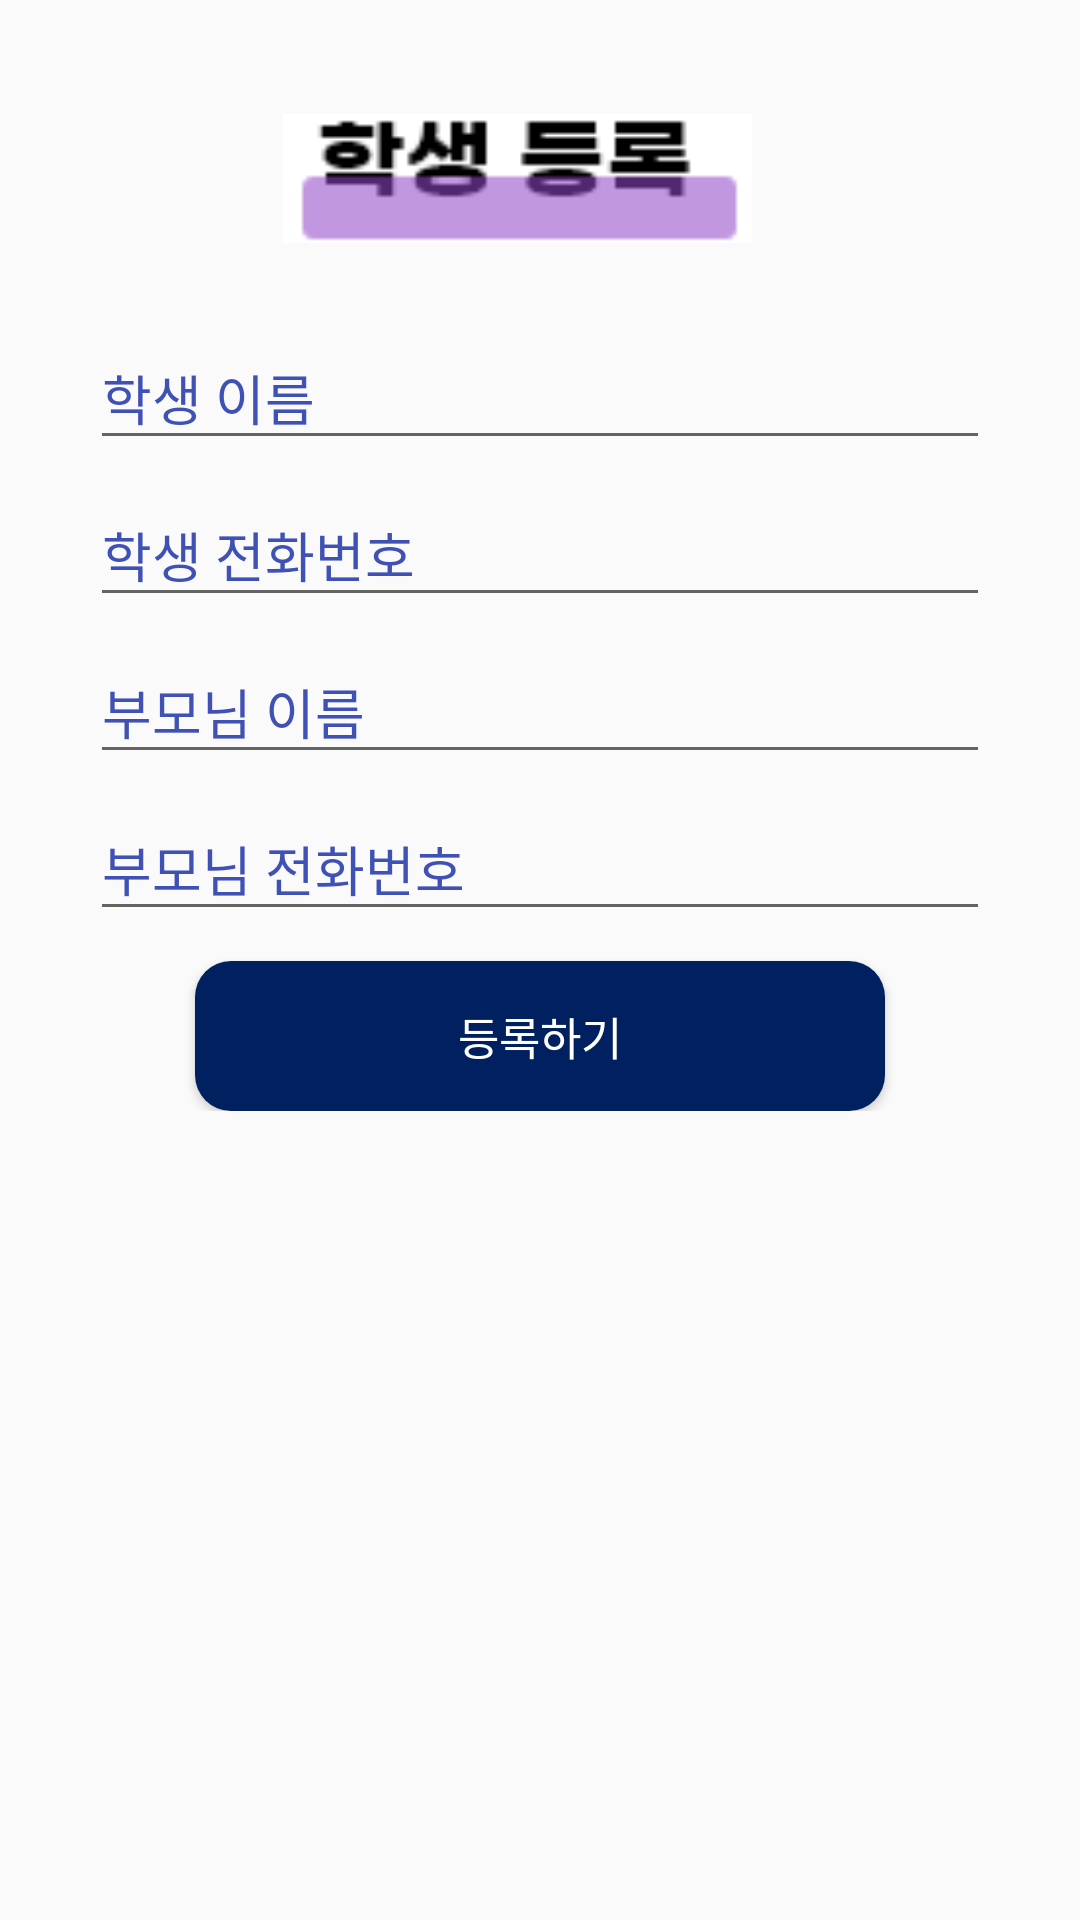

This screen was rendered from an Android layout file. Write that file and the resources it references.
<!-- AndroidManifest.xml: application theme Theme.CapstoneDesign -->
<!-- res/layout/activity_sub2_dialog.xml -->
<?xml version="1.0" encoding="utf-8"?>
<LinearLayout xmlns:android="http://schemas.android.com/apk/res/android"
    android:layout_width="match_parent"
    android:layout_height="match_parent"
    android:padding="10dp"
    android:layout_gravity="center"
    android:orientation="vertical">


    <LinearLayout
        android:layout_width="370dp"
        android:layout_height="71dp"
        android:orientation="horizontal">

        <ImageButton
            android:id="@+id/back3"
            android:layout_width="45dp"
            android:layout_height="45dp"
            android:background="#00000000"
            android:scaleType="fitXY"
            android:src="@drawable/back_btn" />

        <ImageView
            android:layout_width="235dp"
            android:layout_height="43dp"
            android:layout_gravity="center|bottom"
            android:layout_marginBottom="0dp"
            android:src="@drawable/sub2_dialog_header" />

    </LinearLayout>

    <LinearLayout
        android:layout_marginTop="20dp"
        android:layout_gravity="center"
        android:layout_width="wrap_content"
        android:layout_height="wrap_content"
        android:orientation="vertical">

        <com.google.android.material.textfield.TextInputLayout
            android:layout_width="match_parent"
            android:layout_height="wrap_content"
            android:hint="학생 이름"
            android:textColorHint="#3F51B5">

            <com.google.android.material.textfield.TextInputEditText
                android:layout_gravity="center"
                android:id="@+id/add_sname"
                android:fontFamily="@font/imcresoojin"
                android:layout_width="300dp"
                android:layout_height="wrap_content"
                />
        </com.google.android.material.textfield.TextInputLayout>


        <com.google.android.material.textfield.TextInputLayout
            android:layout_gravity="center"
            android:layout_width="300dp"
            android:layout_height="wrap_content"
            android:hint="학생 전화번호"
            android:textColorHint="#3F51B5">

            <com.google.android.material.textfield.TextInputEditText
                android:id="@+id/add_sphone"
                android:fontFamily="@font/imcresoojin"
                android:layout_width="300dp"
                android:layout_height="wrap_content"
                />
        </com.google.android.material.textfield.TextInputLayout>

        <com.google.android.material.textfield.TextInputLayout
            android:layout_gravity="center"
            android:layout_width="300dp"
            android:layout_height="wrap_content"
            android:hint="부모님 이름"
            android:textColorHint="#3F51B5">

            <com.google.android.material.textfield.TextInputEditText
                android:id="@+id/add_pname"
                android:layout_width="300dp"
                android:fontFamily="@font/imcresoojin"
                android:layout_height="wrap_content"
                />
        </com.google.android.material.textfield.TextInputLayout>


        <com.google.android.material.textfield.TextInputLayout
            android:layout_width="match_parent"
            android:layout_height="wrap_content"
            android:hint="부모님 전화번호"
            android:textColorHint="#3F51B5">

            <com.google.android.material.textfield.TextInputEditText
                android:layout_gravity="center"
                android:id="@+id/add_pphone"
                android:layout_width="300dp"
                android:fontFamily="@font/imcresoojin"
                android:layout_height="wrap_content"
                />
        </com.google.android.material.textfield.TextInputLayout>


        <Button
            android:backgroundTint="#002060"
            android:id="@+id/create_student"
            android:layout_width="230dp"
            android:layout_height="50dp"
            android:layout_marginTop="10dp"
            android:background="@drawable/start_page_btn"
            android:layout_gravity="center"
            android:textAlignment="center"
            android:text="등록하기"
            android:fontFamily="@font/good"
            android:textColor="#FFFFFFFF"
            android:textSize="15sp" />

    </LinearLayout>

</LinearLayout>
<!-- resources referenced by this layout -->
<resources>
  <!-- drawable start_page_btn (drawable) -->
  <?xml version="1.0" encoding="utf-8"?>
  <shape xmlns:android="http://schemas.android.com/apk/res/android"
      android:shape="rectangle">
  
      <corners
          android:radius="12dp"
          />
      <gradient
          android:angle="45"
          android:centerX="35%"
          android:centerColor="#002060"
          android:startColor="#002060"
          android:endColor="#002060"
          android:type="linear"
          />
  
  
  </shape>
  <!-- drawable sub2_dialog_header: png bitmap (drawable, 1231 bytes) -->
  <style name="Theme.CapstoneDesign" parent="Theme.AppCompat.DayNight.DarkActionBar">
          
          <item name="colorPrimary">@color/purple_500</item>
          <item name="colorPrimaryVariant">@color/purple_700</item>
          <item name="colorOnPrimary">@color/white</item>
          
          <item name="colorSecondary">@color/teal_200</item>
          <item name="colorSecondaryVariant">@color/teal_700</item>
          <item name="colorOnSecondary">@color/black</item>
          
          <item name="android:statusBarColor" tools:targetApi="l">?attr/colorPrimaryVariant</item>
          
          <item name="windowNoTitle">true</item>
      </style>
  <color name="purple_500">#FF6200EE</color>
  <color name="purple_700">#FF3700B3</color>
  <color name="white">#FFFFFFFF</color>
  <color name="teal_200">#FF03DAC5</color>
  <color name="teal_700">#FF018786</color>
  <color name="black">#FF000000</color>
</resources>
